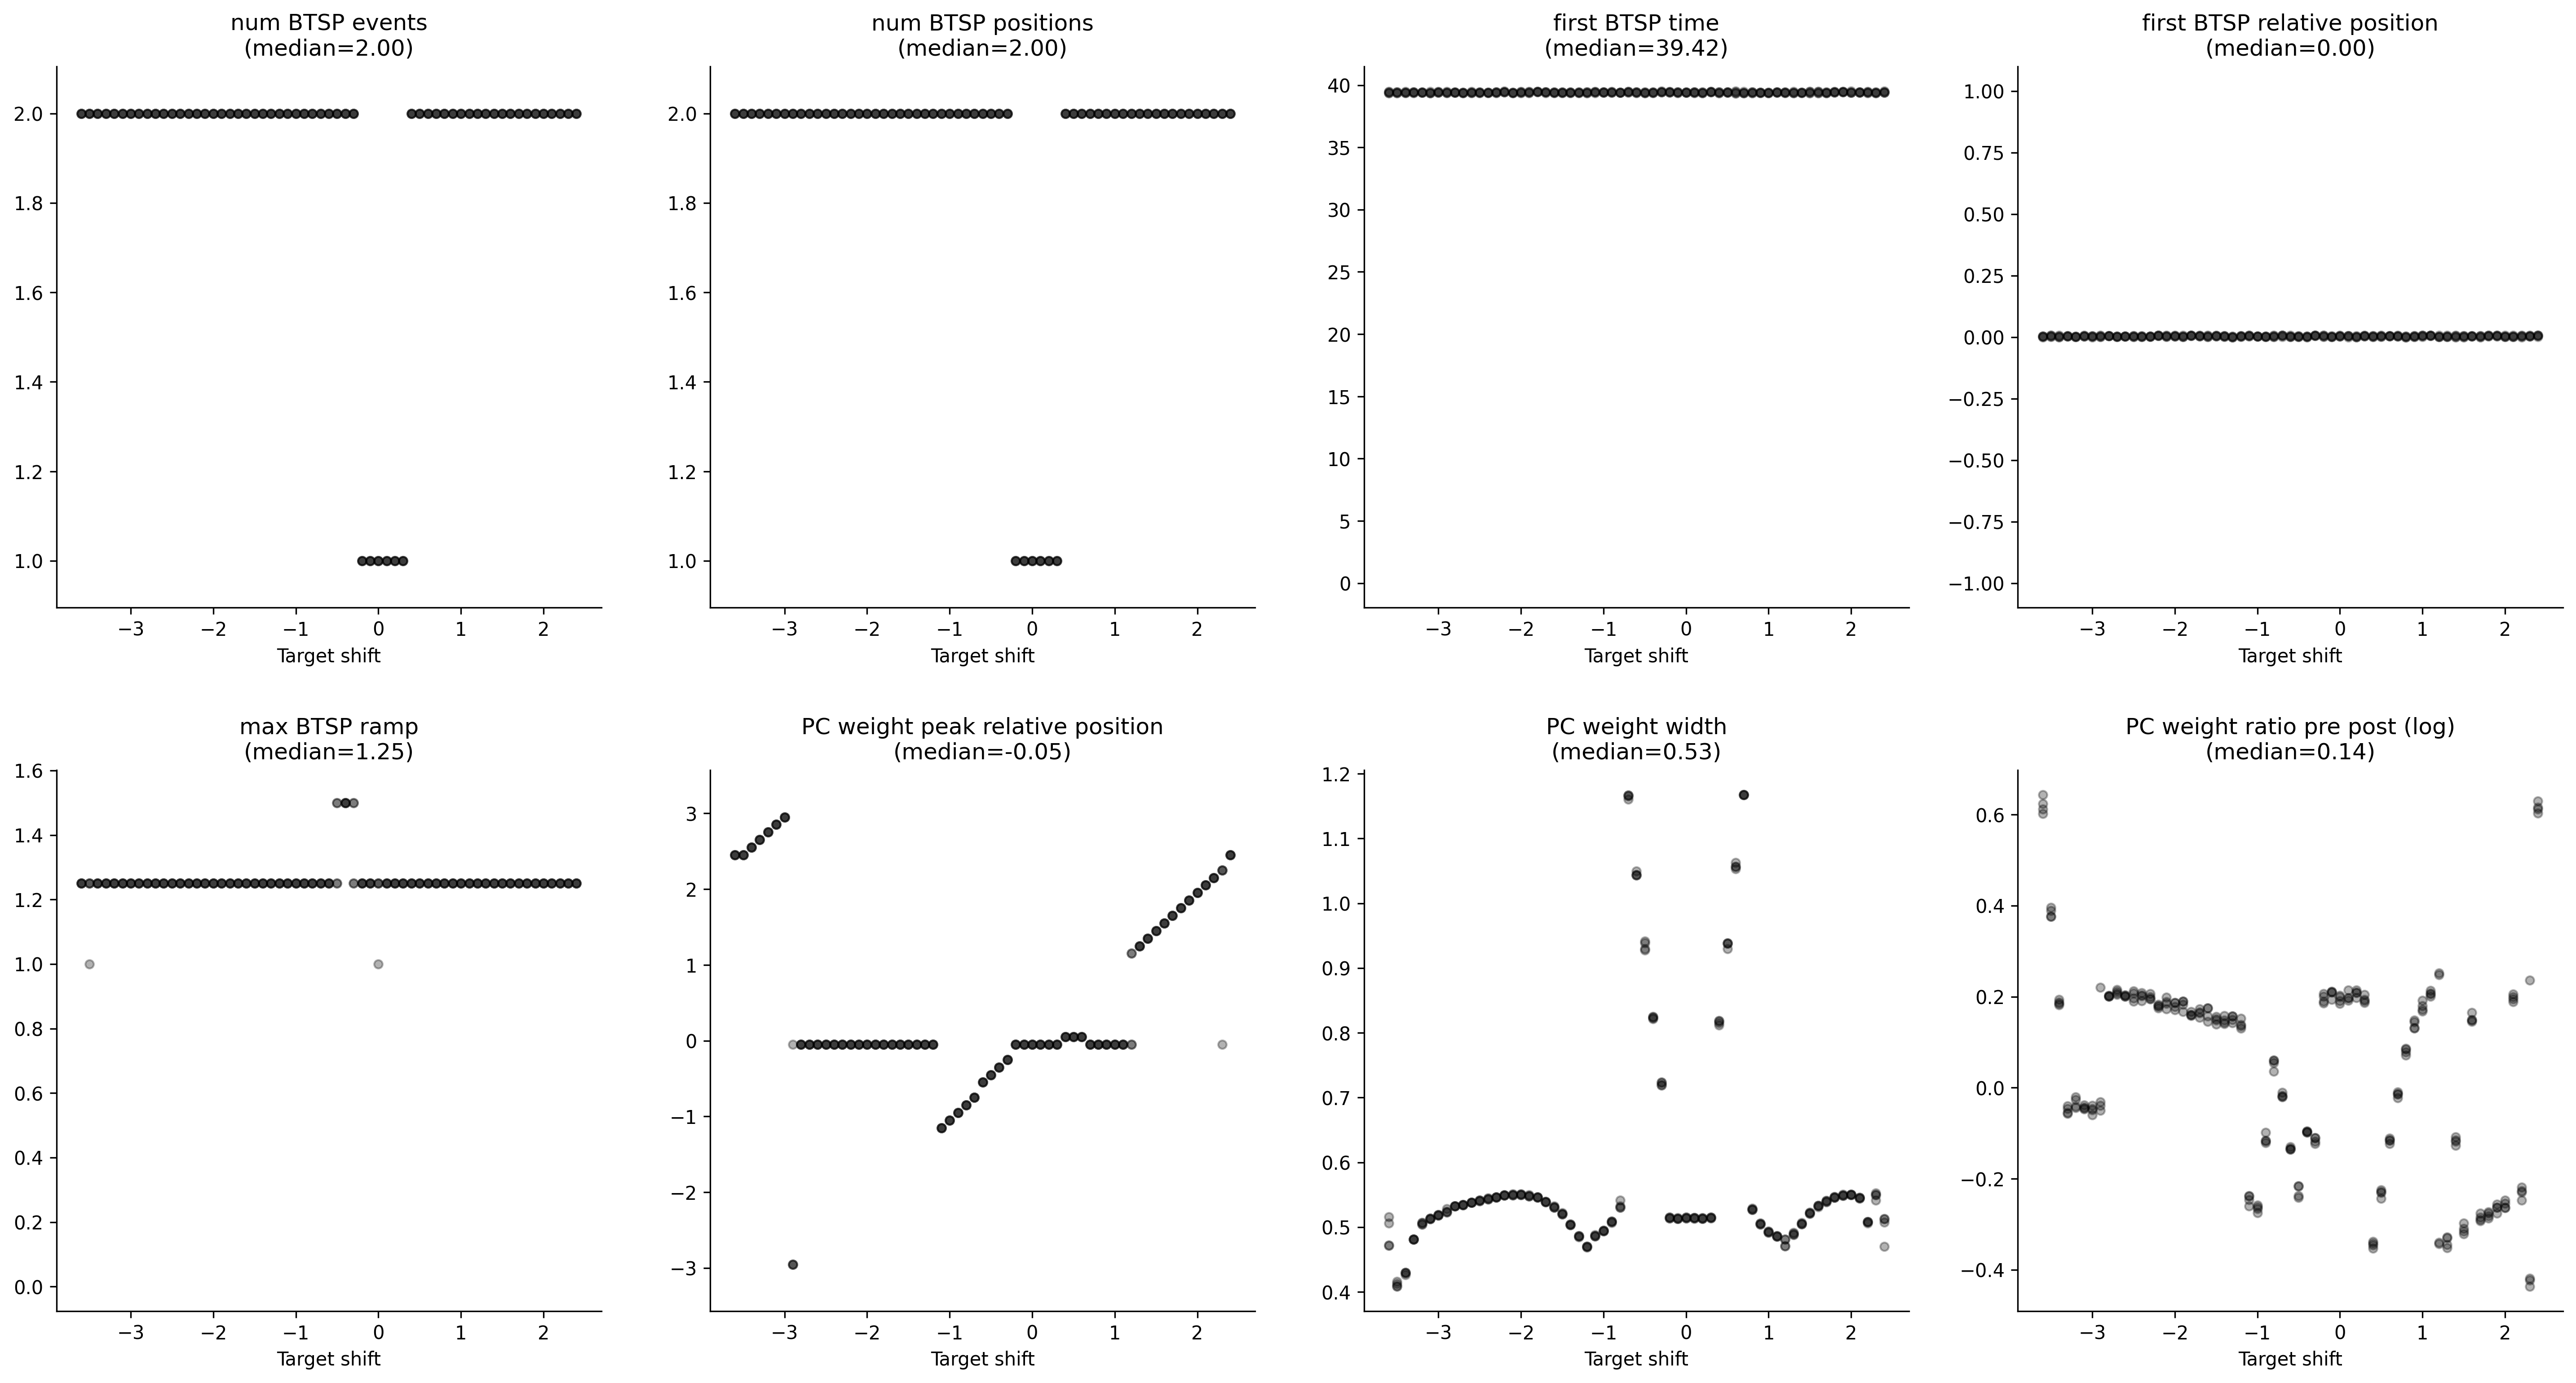

Source data for this figure (header and first rows):
, metric/num_BTSP_events, metric/num_BTSP_positions, metric/first_BTSP_time, metric/first_BTSP_relative_position, metric/max_BTSP_ramp, metric/PC_weight_peak_relative_position, metric/PC_weight_width, metric/PC_weight_ratio_pre_post, timestamp, checkpoint_dir_name, done, training_iteration, trial_id, date, time_this_iter_s, time_total_s, pid, hostname, node_ip, time_since_restore, iterations_since_restore, config/target_shift, logdir
0, 2.0, 2.0, 39.39, 0.003598, 1.25, 2.45, 0.5064, 1.866, 1759199986, , False, 1, aacea_00000, 2025-09-30_03-39-46, 22.17, 22.17, 3978023, cnl-brain9, 155.198.99.250, 22.17, 1, -3.6, aacea_00000
1, 2.0, 2.0, 39.36, 0.001602, 1.25, 2.45, 0.4088, 1.457, 1759199988, , False, 1, aacea_00001, 2025-09-30_03-39-48, 23.9, 23.9, 3978144, cnl-brain9, 155.198.99.250, 23.9, 1, -3.5, aacea_00001
2, 2.0, 2.0, 39.42, 0.006059, 1.25, 2.55, 0.4301, 1.204, 1759199987, , False, 1, aacea_00002, 2025-09-30_03-39-47, 23.61, 23.61, 3978249, cnl-brain9, 155.198.99.250, 23.61, 1, -3.4, aacea_00002
3, 2.0, 2.0, 39.42, 0.00511, 1.25, 2.65, 0.4812, 0.9467, 1759199987, , False, 1, aacea_00003, 2025-09-30_03-39-47, 22.37, 22.37, 3978797, cnl-brain9, 155.198.99.250, 22.37, 1, -3.3, aacea_00003
4, 2.0, 2.0, 39.42, 0.002513, 1.25, 2.75, 0.505, 0.9738, 1759199985, , False, 1, aacea_00004, 2025-09-30_03-39-45, 21.45, 21.45, 3978799, cnl-brain9, 155.198.99.250, 21.45, 1, -3.2, aacea_00004
5, 2.0, 2.0, 39.39, 0.00384, 1.25, 2.85, 0.5127, 0.9625, 1759199985, , False, 1, aacea_00005, 2025-09-30_03-39-45, 20.55, 20.55, 3978798, cnl-brain9, 155.198.99.250, 20.55, 1, -3.1, aacea_00005
6, 2.0, 2.0, 39.48, 0.003302, 1.25, 2.95, 0.5185, 0.9552, 1759199990, , False, 1, aacea_00006, 2025-09-30_03-39-50, 25.47, 25.47, 3978800, cnl-brain9, 155.198.99.250, 25.47, 1, -3.0, aacea_00006
7, 2.0, 2.0, 39.42, 0.006487, 1.25, -2.95, 0.523, 0.9697, 1759199989, , False, 1, aacea_00007, 2025-09-30_03-39-49, 24.77, 24.77, 3978801, cnl-brain9, 155.198.99.250, 24.77, 1, -2.9, aacea_00007
8, 2.0, 2.0, 39.42, 0.004774, 1.25, -0.05, 0.5322, 1.222, 1759199990, , False, 1, aacea_00008, 2025-09-30_03-39-50, 25.93, 25.93, 3978802, cnl-brain9, 155.198.99.250, 25.93, 1, -2.8, aacea_00008
9, 2.0, 2.0, 39.42, 0.002748, 1.25, -0.05, 0.5346, 1.23, 1759199988, , False, 1, aacea_00009, 2025-09-30_03-39-48, 23.74, 23.74, 3978803, cnl-brain9, 155.198.99.250, 23.74, 1, -2.7, aacea_00009
10, 2.0, 2.0, 39.36, 0.003082, 1.25, -0.05, 0.5378, 1.226, 1759199986, , False, 1, aacea_00010, 2025-09-30_03-39-46, 21.73, 21.73, 3978804, cnl-brain9, 155.198.99.250, 21.73, 1, -2.6, aacea_00010
11, 2.0, 2.0, 39.36, 0.0005168, 1.25, -0.05, 0.5402, 1.237, 1759199990, , False, 1, aacea_00011, 2025-09-30_03-39-50, 26.37, 26.37, 3978805, cnl-brain9, 155.198.99.250, 26.37, 1, -2.5, aacea_00011
12, 2.0, 2.0, 39.42, 0.001968, 1.25, -0.05, 0.5436, 1.226, 1759199988, , False, 1, aacea_00012, 2025-09-30_03-39-48, 23.94, 23.94, 3978806, cnl-brain9, 155.198.99.250, 23.94, 1, -2.4, aacea_00012
13, 2.0, 2.0, 39.45, 0.00317, 1.25, -0.05, 0.5466, 1.217, 1759199989, , False, 1, aacea_00013, 2025-09-30_03-39-49, 25.04, 25.04, 3978807, cnl-brain9, 155.198.99.250, 25.04, 1, -2.3, aacea_00013
14, 2.0, 2.0, 39.45, 0.007519, 1.25, -0.05, 0.5498, 1.191, 1759199986, , False, 1, aacea_00014, 2025-09-30_03-39-46, 21.97, 21.97, 3978808, cnl-brain9, 155.198.99.250, 21.97, 1, -2.2, aacea_00014
15, 2.0, 2.0, 39.42, 0.003508, 1.25, -0.05, 0.5498, 1.208, 1759199989, , False, 1, aacea_00015, 2025-09-30_03-39-49, 24.39, 24.39, 3978809, cnl-brain9, 155.198.99.250, 24.39, 1, -2.1, aacea_00015
16, 2.0, 2.0, 39.42, 0.002939, 1.25, -0.05, 0.5498, 1.206, 1759199989, , False, 1, aacea_00016, 2025-09-30_03-39-49, 25.17, 25.17, 3978810, cnl-brain9, 155.198.99.250, 25.17, 1, -2.0, aacea_00016
17, 2.0, 2.0, 39.42, 0.001202, 1.25, -0.05, 0.5477, 1.209, 1759199988, , False, 1, aacea_00017, 2025-09-30_03-39-48, 23.81, 23.81, 3978811, cnl-brain9, 155.198.99.250, 23.81, 1, -1.9, aacea_00017
18, 2.0, 2.0, 39.48, 0.007077, 1.25, -0.05, 0.5462, 1.173, 1759199985, , False, 1, aacea_00018, 2025-09-30_03-39-45, 21.12, 21.12, 3978812, cnl-brain9, 155.198.99.250, 21.12, 1, -1.8, aacea_00018
19, 2.0, 2.0, 39.45, 0.006973, 1.25, -0.05, 0.5397, 1.167, 1759199985, , False, 1, aacea_00019, 2025-09-30_03-39-45, 20.29, 20.29, 3978813, cnl-brain9, 155.198.99.250, 20.29, 1, -1.7, aacea_00019
20, 2.0, 2.0, 39.39, 0.0007937, 1.25, -0.05, 0.5306, 1.192, 1759199988, , False, 1, aacea_00020, 2025-09-30_03-39-48, 23.96, 23.96, 3978814, cnl-brain9, 155.198.99.250, 23.96, 1, -1.6, aacea_00020
21, 2.0, 2.0, 39.42, 0.00734, 1.25, -0.05, 0.522, 1.15, 1759199987, , False, 1, aacea_00021, 2025-09-30_03-39-47, 22.17, 22.17, 3978815, cnl-brain9, 155.198.99.250, 22.17, 1, -1.5, aacea_00021
22, 2.0, 2.0, 39.42, 0.004793, 1.25, -0.05, 0.5036, 1.154, 1759199989, , False, 1, aacea_00022, 2025-09-30_03-39-49, 24.74, 24.74, 3978816, cnl-brain9, 155.198.99.250, 24.74, 1, -1.4, aacea_00022
23, 2.0, 2.0, 39.39, 0.002206, 1.25, -0.05, 0.4865, 1.161, 1759199987, , False, 1, aacea_00023, 2025-09-30_03-39-47, 23.09, 23.09, 3978817, cnl-brain9, 155.198.99.250, 23.09, 1, -1.3, aacea_00023
24, 2.0, 2.0, 39.39, 0.003809, 1.25, -0.05, 0.4699, 1.149, 1759199988, , False, 1, aacea_00024, 2025-09-30_03-39-48, 24.01, 24.01, 3978818, cnl-brain9, 155.198.99.250, 24.01, 1, -1.2, aacea_00024
25, 2.0, 2.0, 39.45, 0.006032, 1.25, -1.15, 0.4869, 0.7822, 1759199984, , False, 1, aacea_00025, 2025-09-30_03-39-44, 20.15, 20.15, 3978819, cnl-brain9, 155.198.99.250, 20.15, 1, -1.1, aacea_00025
26, 2.0, 2.0, 39.45, 0.002792, 1.25, -1.05, 0.4945, 0.7662, 1759199989, , False, 1, aacea_00026, 2025-09-30_03-39-49, 24.94, 24.94, 3978820, cnl-brain9, 155.198.99.250, 24.94, 1, -1.0, aacea_00026
27, 2.0, 2.0, 39.42, 0.00276, 1.25, -0.95, 0.509, 0.8863, 1759199988, , False, 1, aacea_00027, 2025-09-30_03-39-48, 23.39, 23.39, 3978822, cnl-brain9, 155.198.99.250, 23.39, 1, -0.9, aacea_00027
28, 2.0, 2.0, 39.42, 0.007186, 1.25, -0.85, 0.5302, 1.062, 1759199987, , False, 1, aacea_00028, 2025-09-30_03-39-47, 22.63, 22.63, 3978821, cnl-brain9, 155.198.99.250, 22.63, 1, -0.8, aacea_00028
29, 2.0, 2.0, 39.48, 0.006728, 1.25, -0.75, 1.166, 0.9796, 1759199985, , False, 1, aacea_00029, 2025-09-30_03-39-45, 20.76, 20.76, 3978823, cnl-brain9, 155.198.99.250, 20.76, 1, -0.7, aacea_00029
30, 2.0, 2.0, 39.39, 0.002506, 1.25, -0.55, 1.044, 0.8734, 1759199989, , False, 1, aacea_00030, 2025-09-30_03-39-49, 24.35, 24.35, 3978824, cnl-brain9, 155.198.99.250, 24.35, 1, -0.6, aacea_00030
31, 2.0, 2.0, 39.39, 0.004214, 1.5, -0.45, 0.9412, 0.806, 1759199988, , False, 1, aacea_00031, 2025-09-30_03-39-48, 23.69, 23.69, 3978825, cnl-brain9, 155.198.99.250, 23.69, 1, -0.5, aacea_00031
32, 2.0, 2.0, 39.42, 0.001536, 1.5, -0.35, 0.8229, 0.9071, 1759199987, , False, 1, aacea_00032, 2025-09-30_03-39-47, 22.53, 22.53, 3978826, cnl-brain9, 155.198.99.250, 22.53, 1, -0.4, aacea_00032
33, 2.0, 2.0, 39.45, 0.007331, 1.25, -0.25, 0.7186, 0.8847, 1759199989, , False, 1, aacea_00033, 2025-09-30_03-39-49, 25.07, 25.07, 3978827, cnl-brain9, 155.198.99.250, 25.07, 1, -0.3, aacea_00033
34, 1.0, 1.0, 39.48, 0.006253, 1.25, -0.05, 0.515, 1.209, 1759199987, , False, 1, aacea_00034, 2025-09-30_03-39-47, 22.54, 22.54, 3978828, cnl-brain9, 155.198.99.250, 22.54, 1, -0.2, aacea_00034
35, 1.0, 1.0, 39.45, 0.001148, 1.25, -0.05, 0.5132, 1.235, 1759199990, , False, 1, aacea_00035, 2025-09-30_03-39-50, 25.9, 25.9, 3978829, cnl-brain9, 155.198.99.250, 25.9, 1, -0.1, aacea_00035
36, 1.0, 1.0, 39.42, 0.005954, 1.25, -0.05, 0.5149, 1.21, 1759199976, , False, 1, aacea_00036, 2025-09-30_03-39-36, 11.53, 11.53, 3978830, cnl-brain9, 155.198.99.250, 11.53, 1, 0.0, aacea_00036
37, 1.0, 1.0, 39.42, 0.004306, 1.25, -0.05, 0.5143, 1.219, 1759199986, , False, 1, aacea_00037, 2025-09-30_03-39-46, 22.41, 22.41, 3978831, cnl-brain9, 155.198.99.250, 22.41, 1, 0.1, aacea_00037
38, 1.0, 1.0, 39.45, 0.004396, 1.25, -0.05, 0.5143, 1.218, 1759199990, , False, 1, aacea_00038, 2025-09-30_03-39-50, 25.69, 25.69, 3978832, cnl-brain9, 155.198.99.250, 25.69, 1, 0.2, aacea_00038
39, 1.0, 1.0, 39.45, 0.002673, 1.25, -0.05, 0.5137, 1.227, 1759199990, , False, 1, aacea_00039, 2025-09-30_03-39-50, 25.57, 25.57, 3978835, cnl-brain9, 155.198.99.250, 25.57, 1, 0.3, aacea_00039
40, 2.0, 2.0, 39.45, 0.001923, 1.25, 0.05, 0.8152, 0.7105, 1759199989, , False, 1, aacea_00040, 2025-09-30_03-39-49, 24.43, 24.43, 3978836, cnl-brain9, 155.198.99.250, 24.43, 1, 0.4, aacea_00040
41, 2.0, 2.0, 39.42, 0.00331, 1.25, 0.05, 0.9379, 0.7957, 1759199989, , False, 1, aacea_00041, 2025-09-30_03-39-49, 24.77, 24.77, 3978837, cnl-brain9, 155.198.99.250, 24.77, 1, 0.5, aacea_00041
42, 2.0, 2.0, 39.45, 0.004323, 1.25, 0.05, 1.057, 0.8902, 1759199988, , False, 1, aacea_00042, 2025-09-30_03-39-48, 23.38, 23.38, 3978838, cnl-brain9, 155.198.99.250, 23.38, 1, 0.6, aacea_00042
43, 2.0, 2.0, 39.48, 0.006291, 1.25, -0.05, 1.168, 0.9784, 1759199988, , False, 1, aacea_00043, 2025-09-30_03-39-48, 23.9, 23.9, 3978839, cnl-brain9, 155.198.99.250, 23.9, 1, 0.7, aacea_00043
44, 2.0, 2.0, 39.39, 0.0004117, 1.25, -0.05, 0.5276, 1.088, 1759199989, , False, 1, aacea_00044, 2025-09-30_03-39-49, 24.73, 24.73, 3978841, cnl-brain9, 155.198.99.250, 24.73, 1, 0.8, aacea_00044
45, 2.0, 2.0, 39.42, 0.00492, 1.25, -0.05, 0.506, 1.139, 1759199986, , False, 1, aacea_00045, 2025-09-30_03-39-46, 21.83, 21.83, 3978842, cnl-brain9, 155.198.99.250, 21.83, 1, 0.9, aacea_00045
46, 2.0, 2.0, 39.42, 0.004659, 1.25, -0.05, 0.4925, 1.198, 1759199990, , False, 1, aacea_00046, 2025-09-30_03-39-50, 25.1, 25.1, 3978843, cnl-brain9, 155.198.99.250, 25.1, 1, 1, aacea_00046
47, 2.0, 2.0, 39.45, 0.005994, 1.25, -0.05, 0.486, 1.23, 1759199990, , False, 1, aacea_00047, 2025-09-30_03-39-50, 25.39, 25.39, 3978844, cnl-brain9, 155.198.99.250, 25.39, 1, 1.1, aacea_00047
48, 2.0, 2.0, 39.39, 0.001937, 1.25, 1.15, 0.4707, 0.7117, 1759199986, , False, 1, aacea_00048, 2025-09-30_03-39-46, 21.82, 21.82, 3978846, cnl-brain9, 155.198.99.250, 21.82, 1, 1.2, aacea_00048
49, 2.0, 2.0, 39.39, 0.002152, 1.25, 1.25, 0.4886, 0.7204, 1759199990, , False, 1, aacea_00049, 2025-09-30_03-39-50, 25.17, 25.17, 3978848, cnl-brain9, 155.198.99.250, 25.17, 1, 1.3, aacea_00049
50, 2.0, 2.0, 39.42, 0.00179, 1.25, 1.35, 0.505, 0.8975, 1759199999, , False, 1, aacea_00050, 2025-09-30_03-39-59, 23.44, 23.44, 3978830, cnl-brain9, 155.198.99.250, 23.44, 1, 1.4, aacea_00050
51, 2.0, 2.0, 39.39, 0.004787, 1.25, 1.45, 0.5213, 0.7342, 1759200009, , False, 1, aacea_00051, 2025-09-30_03-40-09, 24.65, 24.65, 3978819, cnl-brain9, 155.198.99.250, 24.65, 1, 1.5, aacea_00051
52, 2.0, 2.0, 39.39, 0.004931, 1.25, 1.55, 0.5329, 1.16, 1759200006, , False, 1, aacea_00052, 2025-09-30_03-40-06, 21.69, 21.69, 3978813, cnl-brain9, 155.198.99.250, 21.69, 1, 1.6, aacea_00052
53, 2.0, 2.0, 39.36, 0.001168, 1.25, 1.65, 0.5405, 0.7484, 1759200006, , False, 1, aacea_00053, 2025-09-30_03-40-06, 21.53, 21.53, 3978798, cnl-brain9, 155.198.99.250, 21.53, 1, 1.7, aacea_00053
54, 2.0, 2.0, 39.42, 0.003934, 1.25, 1.75, 0.5455, 0.7616, 1759200008, , False, 1, aacea_00054, 2025-09-30_03-40-08, 22.98, 22.98, 3978823, cnl-brain9, 155.198.99.250, 22.98, 1, 1.8, aacea_00054
55, 2.0, 2.0, 39.45, 0.00287, 1.25, 1.85, 0.5493, 0.7686, 1759200012, , False, 1, aacea_00055, 2025-09-30_03-40-12, 26.58, 26.58, 3978799, cnl-brain9, 155.198.99.250, 26.58, 1, 1.9, aacea_00055
56, 2.0, 2.0, 39.51, 0.007185, 1.25, 1.95, 0.5506, 0.769, 1759200009, , False, 1, aacea_00056, 2025-09-30_03-40-09, 23.17, 23.17, 3978812, cnl-brain9, 155.198.99.250, 23.17, 1, 2, aacea_00056
57, 2.0, 2.0, 39.45, 0.00409, 1.25, 2.05, 0.5454, 1.221, 1759200007, , False, 1, aacea_00057, 2025-09-30_03-40-07, 21.62, 21.62, 3978804, cnl-brain9, 155.198.99.250, 21.62, 1, 2.1, aacea_00057
58, 2.0, 2.0, 39.42, 0.007358, 1.25, 2.15, 0.5064, 0.781, 1759200010, , False, 1, aacea_00058, 2025-09-30_03-40-10, 24.23, 24.23, 3978808, cnl-brain9, 155.198.99.250, 24.23, 1, 2.2, aacea_00058
59, 2.0, 2.0, 39.39, 0.003112, 1.25, -0.05, 0.5414, 1.266, 1759200010, , False, 1, aacea_00059, 2025-09-30_03-40-10, 23.45, 23.45, 3978023, cnl-brain9, 155.198.99.250, 23.45, 1, 2.3, aacea_00059
... 184 more rows
